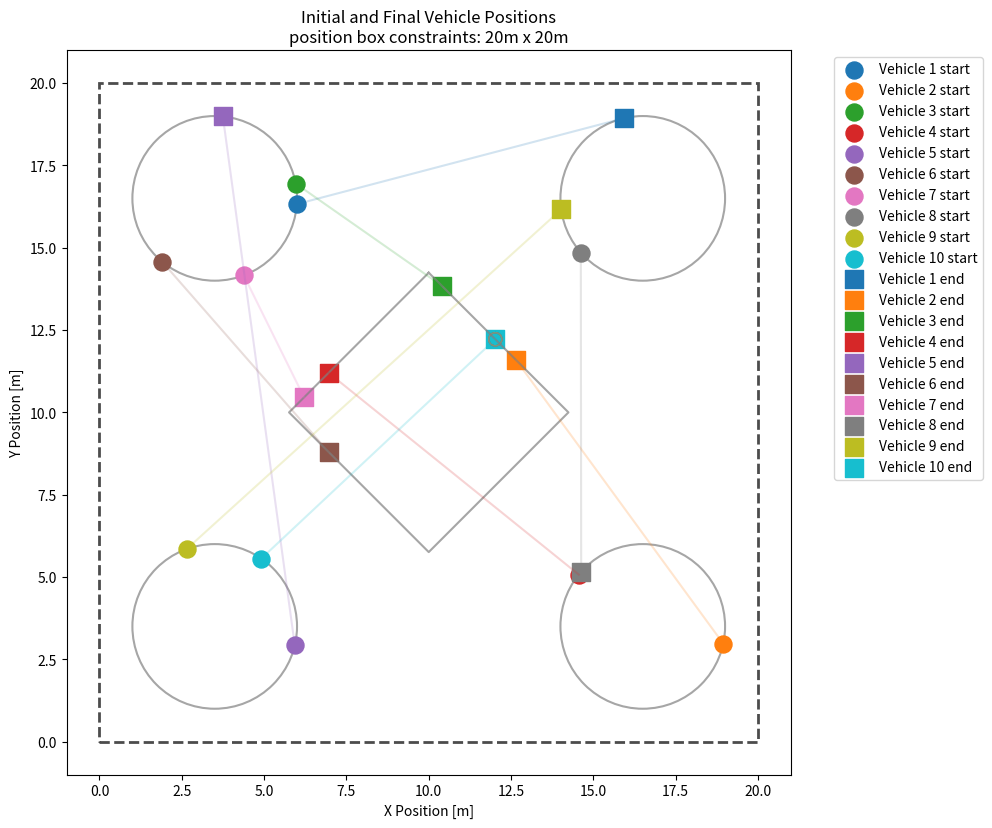

This figure's Python source:
import numpy as np
import matplotlib.pyplot as plt
from matplotlib.patches import Circle, Rectangle
import random

def generate_positions(n_vehicles, min_distance=0.4, max_attempts=1000):
    """
    Generate initial and final positions for vehicles according to the specified layout:
    - 20m x 20m position box
    - 4 circles (diameter 5m) at corners with 1m margin from borders
    - 1 diamond (6m side length when unrotated) at center with 1m margin from circles
    - Initial positions: randomly on the 4 circles
    - Final positions: randomly on circles and diamond border
    
    Args:
        n_vehicles: number of vehicles
        min_distance: minimum distance between vehicles
        max_attempts: maximum attempts to find valid positions
        
    Returns:
        initial_positions: (n_vehicles, 2) array
        final_positions: (n_vehicles, 2) array
    """
    
    # Layout parameters
    box_size = 20.0
    circle_diameter = 5.0
    circle_radius = circle_diameter / 2.0
    square_side = 6.0
    margin = 1.0
    
    # Circle centers (1m margin from border + 2.5m radius = 3.5m from edge)
    circle_centers = np.array([
        [3.5, 3.5],    # bottom-left
        [16.5, 3.5],   # bottom-right  
        [3.5, 16.5],   # top-left
        [16.5, 16.5]   # top-right
    ])
    
    # Diamond center and vertices (rotated square)
    diamond_center = np.array([10.0, 10.0])
    diamond_size = square_side / np.sqrt(2)  # Distance from center to vertex
    
    # Diamond vertices (top, right, bottom, left)
    diamond_vertices = np.array([
        [diamond_center[0], diamond_center[1] + diamond_size],  # top
        [diamond_center[0] + diamond_size, diamond_center[1]],  # right
        [diamond_center[0], diamond_center[1] - diamond_size],  # bottom
        [diamond_center[0] - diamond_size, diamond_center[1]]   # left
    ])
    
    def sample_point_on_circle(center, radius):
        """Sample a random point on the circumference of a circle."""
        angle = random.uniform(0, 2 * np.pi)
        return center + radius * np.array([np.cos(angle), np.sin(angle)])
    
    def sample_point_on_diamond_border(vertices):
        """Sample a random point on the perimeter/border of the diamond."""
        # Diamond has 4 edges connecting adjacent vertices
        # Choose one edge randomly
        edge = random.randint(0, 3)
        
        # Get the two vertices that define this edge
        v1 = vertices[edge]
        v2 = vertices[(edge + 1) % 4]
        
        # Sample a random point along the edge between v1 and v2
        t = random.uniform(0, 1)  # Parameter along the edge
        point = v1 + t * (v2 - v1)
        
        return point
    
    def is_valid_position(new_pos, existing_positions, min_dist):
        """Check if new position maintains minimum distance from existing ones."""
        for pos in existing_positions:
            if np.linalg.norm(new_pos - pos) < min_dist:
                return False
        return True
    
    # Generate initial positions (only on circles)
    initial_positions = []
    attempts = 0
    
    while len(initial_positions) < n_vehicles and attempts < max_attempts:
        # Randomly select a circle
        circle_idx = random.randint(0, 3)
        center = circle_centers[circle_idx]
        
        # Sample point on circle circumference
        new_pos = sample_point_on_circle(center, circle_radius)
        
        # Check if position is valid
        if is_valid_position(new_pos, initial_positions, min_distance):
            initial_positions.append(new_pos)
        
        attempts += 1
    
    if len(initial_positions) < n_vehicles:
        raise ValueError(f"Could not generate {n_vehicles} valid initial positions after {max_attempts} attempts")
    
    # Generate final positions (on circles and square)
    final_positions = []
    attempts = 0
    
    while len(final_positions) < n_vehicles and attempts < max_attempts:
        # Randomly choose between diamond border (80%) and circles (20%)
        if random.random() < 0.8:  # Diamond border
            new_pos = sample_point_on_diamond_border(diamond_vertices)
        else:  # Circle
            circle_idx = random.randint(0, 3)
            center = circle_centers[circle_idx]
            new_pos = sample_point_on_circle(center, circle_radius)
        
        # Check if position is valid
        if is_valid_position(new_pos, final_positions, min_distance):
            final_positions.append(new_pos)
        
        attempts += 1
    
    if len(final_positions) < n_vehicles:
        raise ValueError(f"Could not generate {n_vehicles} valid final positions after {max_attempts} attempts")
    
    

    return np.array(initial_positions), np.array(final_positions)

def visualize_layout(initial_positions, final_positions, min_distance=0.4):
    """
    Visualize the generated positions on the layout.
    
    Args:
        initial_positions: (n_vehicles, 2) array
        final_positions: (n_vehicles, 2) array
        min_distance: minimum distance for visualization
    """
    fig, ax = plt.subplots(figsize=(10, 10))
    
    # Draw the 20x20 boundary box
    boundary = Rectangle((0, 0), 20, 20, linewidth=2, edgecolor='black', 
                        facecolor='none', linestyle='--', alpha=0.7)
    ax.add_patch(boundary)
    
    # Draw the 4 circles
    circle_centers = np.array([
        [3.5, 3.5],    # bottom-left
        [16.5, 3.5],   # bottom-right  
        [3.5, 16.5],   # top-left
        [16.5, 16.5]   # top-right
    ])
    
    for center in circle_centers:
        circle = Circle(center, 2.5, linewidth=1.5, edgecolor='grey', 
                       facecolor='none', alpha=0.7)
        ax.add_patch(circle)
    
    # Draw the central diamond (rotated square)
    diamond_center = np.array([10.0, 10.0])
    diamond_size = 6 / np.sqrt(2)  # Distance from center to vertex
    
    # Diamond vertices (top, right, bottom, left)
    diamond_vertices = np.array([
        [diamond_center[0], diamond_center[1] + diamond_size],  # top
        [diamond_center[0] + diamond_size, diamond_center[1]],  # right
        [diamond_center[0], diamond_center[1] - diamond_size],  # bottom
        [diamond_center[0] - diamond_size, diamond_center[1]]   # left
    ])
    
    # Create diamond polygon by connecting vertices in order
    diamond_x = np.append(diamond_vertices[:, 0], diamond_vertices[0, 0])  # Close the shape
    diamond_y = np.append(diamond_vertices[:, 1], diamond_vertices[0, 1])
    ax.plot(diamond_x, diamond_y, linewidth=1.5, color='grey', alpha=0.7)
    
    # Plot initial positions (circles)
    for i, pos in enumerate(initial_positions):
        ax.scatter(pos[0], pos[1], marker='o', s=150, 
                  color=f'C{i}', label=f'Vehicle {i+1} start', alpha=1.0)
        
        # Draw minimum distance circle around initial position
        min_circle = Circle(pos, min_distance/2, linewidth=1, 
                           edgecolor=f'C{i}', facecolor='none', alpha=0.3)
        ax.add_patch(min_circle)
    
    # Plot final positions (squares)
    for i, pos in enumerate(final_positions):
        ax.scatter(pos[0], pos[1], marker='s', s=150, 
                  color=f'C{i}', label=f'Vehicle {i+1} end', alpha=1.0)
        
        # Draw minimum distance circle around final position
        min_circle = Circle(pos, min_distance/2, linewidth=1, 
                           edgecolor=f'C{i}', facecolor='none', alpha=0.3)
        ax.add_patch(min_circle)
    
    # Draw transparent lines connecting start to end positions
    for i in range(len(initial_positions)):
        ax.plot([initial_positions[i][0], final_positions[i][0]], 
                [initial_positions[i][1], final_positions[i][1]], 
                color=f'C{i}', alpha=0.2, linewidth=1.5)
        
        # Draw minimum distance circle around final position
        min_circle = Circle(pos, min_distance/2, linewidth=1, 
                           edgecolor=f'C{i}', facecolor='none', alpha=0.3)
        ax.add_patch(min_circle)
    
    ax.set_xlim(-1, 21)
    ax.set_ylim(-1, 21)
    ax.set_aspect('equal')
    ax.set_xlabel('X Position [m]')
    ax.set_ylabel('Y Position [m]')
    ax.set_title('Initial and Final Vehicle Positions\nposition box constraints: 20m x 20m')
    ax.legend(bbox_to_anchor=(1.05, 1), loc='upper left')
    
    plt.tight_layout()
    plt.savefig("position_generator")
    plt.show()
    
    return fig, ax

def main_with_generated_positions():
    """
    Updated main function using generated positions.
    """
    print("------ WOW Fleet Collision-Free 2D Trajectory Generation ------")
    
    # Configuration parameters
    n_vehicles = 5
    time_horizon = 10.0          # [s]
    time_step = 0.1             # [s]
    min_distance = 0.4 + 0.1         # [m]
    space_dims = [0, 0, 20, 20]  # [m] - Updated to 20x20
    
    print(f"Configuration:")
    print(f"  Number of vehicles: {n_vehicles}")
    print(f"  Time horizon: {time_horizon} s")
    print(f"  Time step: {time_step} s")
    print(f"  Minimum margin: {min_distance} m")
    print(f"  Space dimensions: {space_dims} m")
    print()
    
    # Generate positions
    print("Generating initial and final positions...")
    try:
        initial_positions, final_positions = generate_positions(
            n_vehicles, min_distance, max_attempts=2000
        )
        print(f"Successfully generated positions for {n_vehicles} vehicles")
        
        # Visualize the layout
        print("Visualizing generated positions...")
        visualize_layout(initial_positions, final_positions, min_distance)
        
    except ValueError as e:
        print(f"Error generating positions: {e}")
        print("Try reducing the number of vehicles or minimum distance")
        return
    
    print(f"Initial positions:\n{initial_positions}")
    print(f"Final positions:\n{final_positions}")
    
    # Create the trajectory planner
    # Note: You would need to import your actual planner class here
    # from scp_wow_2d_fixed import SCPCraft2DTrajectory
    # 
    # planner = SCPCraft2DTrajectory(
    #     n_vehicles=n_vehicles,
    #     time_horizon=time_horizon,
    #     time_step=time_step,
    #     min_distance=min_distance,
    #     space_dims=space_dims
    # )
    # 
    # # Set initial & final states
    # planner.set_initial_states(initial_positions)
    # planner.set_final_states(final_positions)
    # 
    # # Generate trajectories...
    # trajectories = planner.generate_trajectories(max_iterations=15)

def calculate_minimum_distances(positions):
    """
    Calculate the minimum distance between all pairs of crafts.
    
    Args:
        positions: (n_vehicles, 2) array of positions
        
    Returns:
        min_distance: minimum distance between any two crafts
        min_pair: tuple of indices (i, j) of the closest pair
        all_distances: dictionary with all pairwise distances
    """
    n_vehicles = len(positions)
    min_distance = float('inf')
    min_pair = None
    all_distances = {}
    
    for i in range(n_vehicles):
        for j in range(i + 1, n_vehicles):
            distance = np.linalg.norm(positions[i] - positions[j])
            all_distances[(i, j)] = distance
            
            if distance < min_distance:
                min_distance = distance
                min_pair = (i, j)
    
    return min_distance, min_pair, all_distances

def print_distance_analysis(initial_positions, final_positions):
    """
    Print global minimum distance (initial/final) and longest path traveled.
    
    Args:
        initial_positions: (n_vehicles, 2) array
        final_positions: (n_vehicles, 2) array
    """
    # --- Minimum distances ---
    init_min_dist, _, _ = calculate_minimum_distances(initial_positions)
    final_min_dist, _, _ = calculate_minimum_distances(final_positions)
    global_min_dist = min(init_min_dist, final_min_dist)
    
    # --- Longest path traveled ---
    displacements = np.linalg.norm(final_positions - initial_positions, axis=1)
    longest_path = np.max(displacements)
    longest_vehicle = np.argmax(displacements)
    
    # --- Print summary ---
    print("\n" + "="*40)
    print("DISTANCE SUMMARY")
    print("="*40)
    print(f"Global minimum distance: {global_min_dist:.3f} m")
    print(f"Longest path traveled:  {longest_path:.3f} m (Vehicle {longest_vehicle})")
    print("="*40 + "\n")
    
    return {
        'global_min_distance': global_min_dist,
        'longest_path': longest_path,
        'longest_vehicle': longest_vehicle
    }

if __name__ == "__main__":
    # Test the position generation
    try:
        initial_pos, final_pos = generate_positions(10, min_distance=0.4)
        print("Generated positions successfully!")
        print(f"Initial positions:\n{initial_pos}")
        print(f"Final positions:\n{final_pos}")
        
        # Analyze distances
        distance_analysis = print_distance_analysis(initial_pos, final_pos)
        
        # Visualize
        visualize_layout(initial_pos, final_pos)
        
    except Exception as e:
        print(f"Error: {e}")